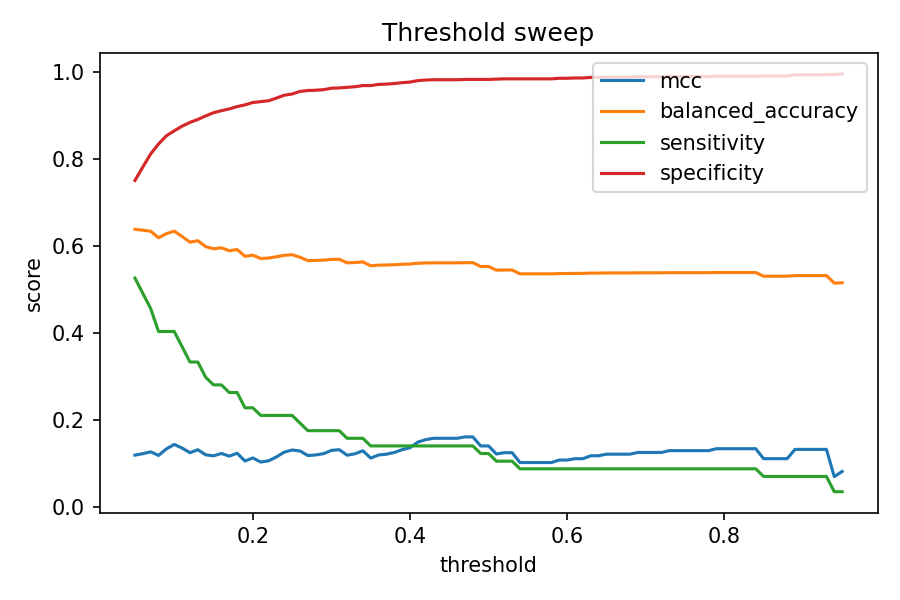

Data behind this chart, as committed beside it:
threshold, mcc, balanced_accuracy, sensitivity, specificity
0.05, 0.1192, 0.6386, 0.5263, 0.7508
0.06, 0.1225, 0.6365, 0.4912, 0.7817
0.07, 0.1268, 0.634, 0.4561, 0.812
0.08, 0.1184, 0.6191, 0.4035, 0.8348
0.09, 0.1336, 0.6286, 0.4035, 0.8536
0.1, 0.1438, 0.6343, 0.4035, 0.865
0.11, 0.1354, 0.6221, 0.3684, 0.8758
0.12, 0.1247, 0.6089, 0.3333, 0.8845
0.13, 0.1316, 0.6123, 0.3333, 0.8912
0.14, 0.1199, 0.5988, 0.2982, 0.8993
0.15, 0.1175, 0.5937, 0.2807, 0.9066
0.16, 0.123, 0.596, 0.2807, 0.9113
0.17, 0.1169, 0.5893, 0.2632, 0.9154
0.18, 0.1236, 0.592, 0.2632, 0.9208
0.19, 0.1057, 0.5764, 0.2281, 0.9248
0.2, 0.1127, 0.5791, 0.2281, 0.9302
0.21, 0.1033, 0.5713, 0.2105, 0.9322
0.22, 0.1061, 0.5724, 0.2105, 0.9342
0.23, 0.115, 0.5754, 0.2105, 0.9402
0.24, 0.1261, 0.5787, 0.2105, 0.9469
0.25, 0.131, 0.5801, 0.2105, 0.9496
0.26, 0.1288, 0.5743, 0.193, 0.9557
0.27, 0.1183, 0.5666, 0.1754, 0.9577
0.28, 0.1197, 0.5669, 0.1754, 0.9584
0.29, 0.1225, 0.5676, 0.1754, 0.9597
0.3, 0.13, 0.5693, 0.1754, 0.9631
0.31, 0.1317, 0.5696, 0.1754, 0.9637
0.32, 0.119, 0.5615, 0.1579, 0.9651
0.33, 0.1223, 0.5622, 0.1579, 0.9664
0.34, 0.1292, 0.5635, 0.1579, 0.9691
0.35, 0.1123, 0.5547, 0.1404, 0.9691
0.36, 0.1195, 0.5561, 0.1404, 0.9718
0.37, 0.1214, 0.5564, 0.1404, 0.9725
0.38, 0.1253, 0.5571, 0.1404, 0.9738
0.39, 0.1317, 0.5581, 0.1404, 0.9758
0.4, 0.1362, 0.5588, 0.1404, 0.9772
0.41, 0.149, 0.5604, 0.1404, 0.9805
0.42, 0.1548, 0.5611, 0.1404, 0.9819
0.43, 0.1579, 0.5614, 0.1404, 0.9825
0.44, 0.1579, 0.5614, 0.1404, 0.9825
0.45, 0.1579, 0.5614, 0.1404, 0.9825
0.46, 0.1579, 0.5614, 0.1404, 0.9825
0.47, 0.1611, 0.5618, 0.1404, 0.9832
0.48, 0.1611, 0.5618, 0.1404, 0.9832
0.49, 0.1403, 0.553, 0.1228, 0.9832
0.5, 0.1403, 0.553, 0.1228, 0.9832
0.51, 0.1218, 0.5446, 0.1053, 0.9839
0.52, 0.1248, 0.5449, 0.1053, 0.9846
0.53, 0.1248, 0.5449, 0.1053, 0.9846
0.54, 0.1021, 0.5361, 0.08772, 0.9846
0.55, 0.1021, 0.5361, 0.08772, 0.9846
0.56, 0.1021, 0.5361, 0.08772, 0.9846
0.57, 0.1021, 0.5361, 0.08772, 0.9846
0.58, 0.1021, 0.5361, 0.08772, 0.9846
0.59, 0.1079, 0.5368, 0.08772, 0.9859
0.6, 0.1079, 0.5368, 0.08772, 0.9859
0.61, 0.111, 0.5371, 0.08772, 0.9866
0.62, 0.111, 0.5371, 0.08772, 0.9866
0.63, 0.1177, 0.5378, 0.08772, 0.9879
0.64, 0.1177, 0.5378, 0.08772, 0.9879
... 31 more rows
